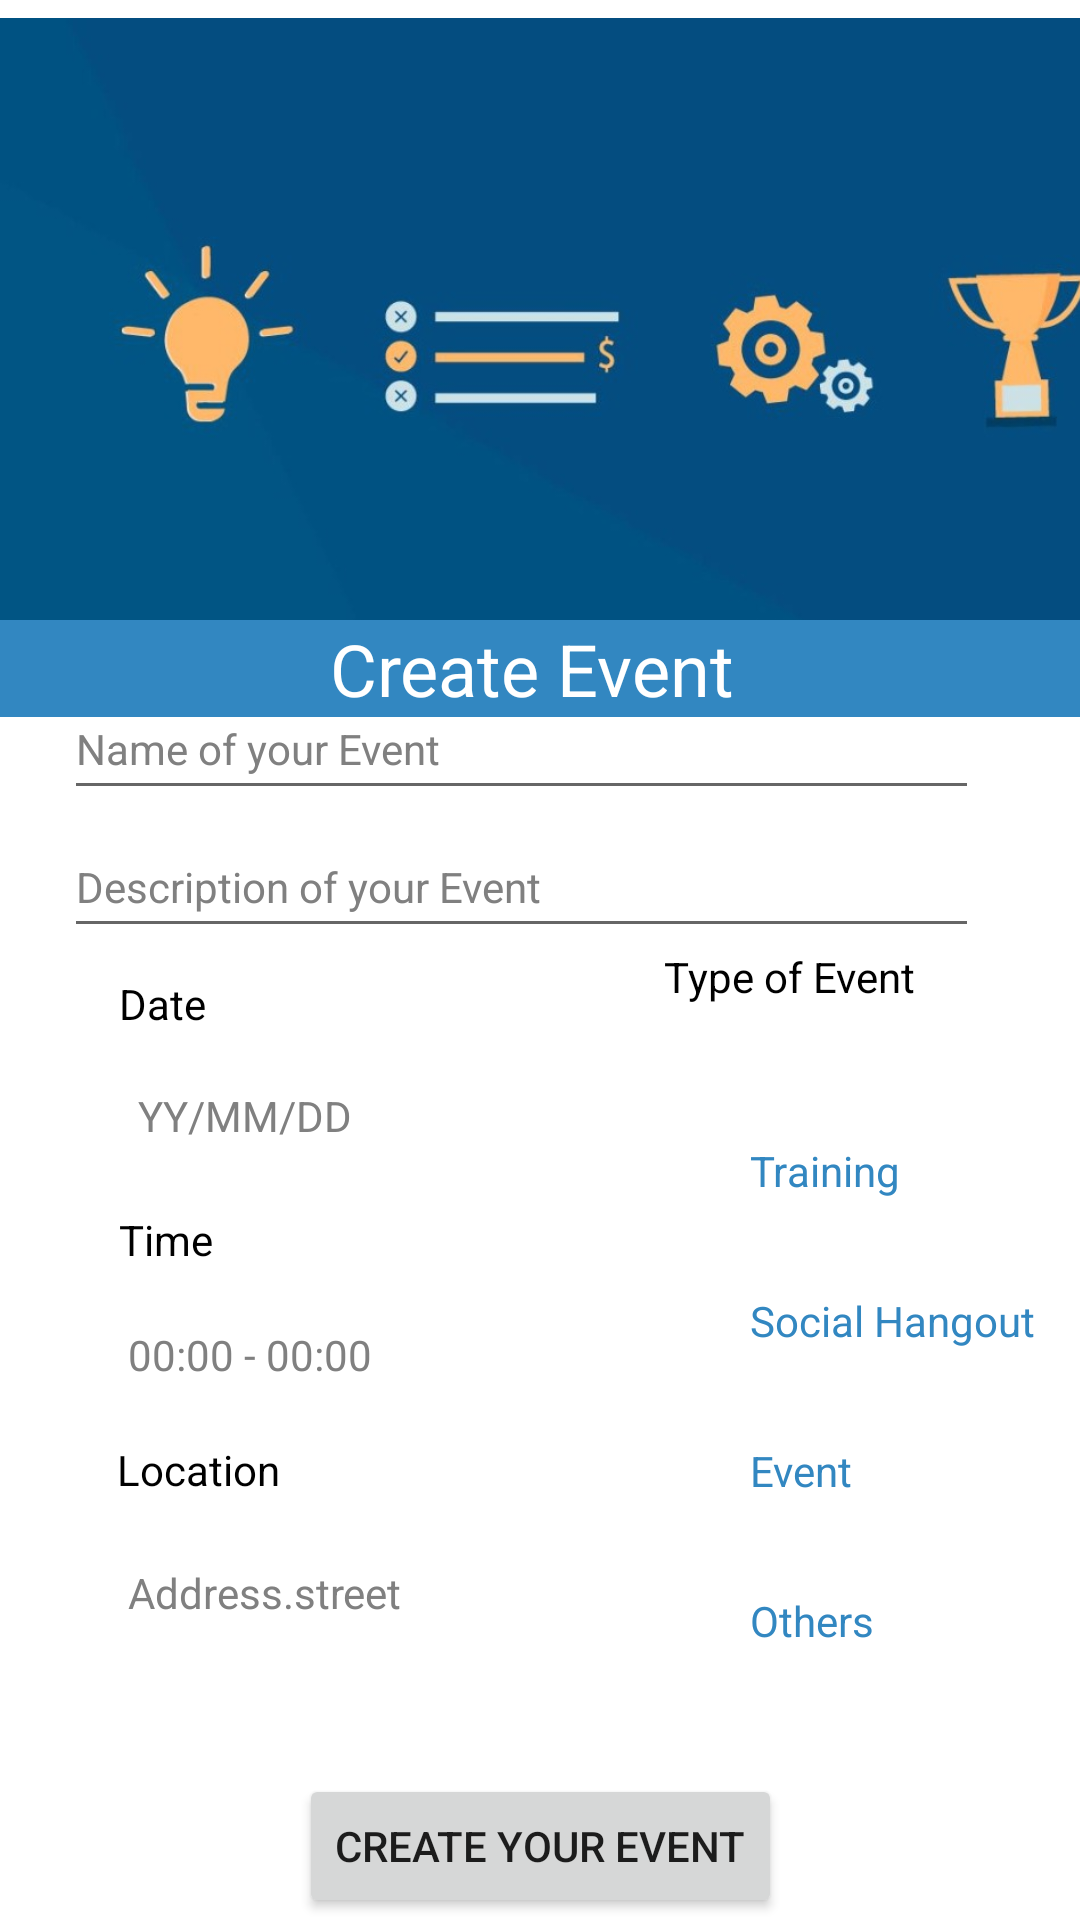

Reconstruct the res/layout file that produces this screen, plus the resources it refers to.
<!-- AndroidManifest.xml: application theme Theme.Hack2Hire20 -->
<!-- res/layout/activity_new_event.xml -->
<?xml version="1.0" encoding="utf-8"?>
<androidx.constraintlayout.widget.ConstraintLayout xmlns:android="http://schemas.android.com/apk/res/android"
    xmlns:app="http://schemas.android.com/apk/res-auto"
    xmlns:tools="http://schemas.android.com/tools"
    android:layout_width="match_parent"
    android:layout_height="match_parent"
    android:background="@color/white"
    tools:context=".NewEvent">

    <Button
        android:id="@+id/create"
        android:layout_width="wrap_content"
        android:layout_height="wrap_content"
        android:layout_marginTop="50dp"
        android:text="Create your Event"
        app:layout_constraintBottom_toBottomOf="parent"
        app:layout_constraintEnd_toEndOf="parent"
        app:layout_constraintStart_toStartOf="parent"
        app:layout_constraintTop_toTopOf="parent"
        app:layout_constraintVertical_bias="0.999" />

    <ImageView
        android:id="@+id/Image"
        android:layout_width="410dp"
        android:layout_height="224dp"
        app:layout_constraintBottom_toBottomOf="parent"
        app:layout_constraintEnd_toEndOf="parent"
        app:layout_constraintHorizontal_bias="0.0"
        app:layout_constraintStart_toStartOf="parent"
        app:layout_constraintTop_toTopOf="parent"
        app:layout_constraintVertical_bias="0.0"
        app:srcCompat="@drawable/dellevent" />

    <TextView
        android:id="@+id/CreateEvent"
        android:layout_width="0dp"
        android:layout_height="wrap_content"
        android:background="#3287c1"
        android:text="Create Event "
        android:textAlignment="center"
        android:textColor="@color/white"
        android:textSize="24sp"
        app:layout_constraintBottom_toBottomOf="parent"
        app:layout_constraintEnd_toEndOf="parent"
        app:layout_constraintStart_toStartOf="parent"
        app:layout_constraintTop_toTopOf="parent"
        app:layout_constraintVertical_bias="0.34" />

    <EditText
        android:id="@+id/Name"
        android:layout_width="305dp"
        android:layout_height="44dp"
        android:layout_marginTop="2dp"
        android:ems="10"
        android:textSize="14sp"
        android:hint="Name of your Event"
        android:inputType="textPersonName"
        android:textColor="@android:color/background_dark"
        android:textColorHint="#808080"
        app:layout_constraintBottom_toBottomOf="parent"
        app:layout_constraintEnd_toEndOf="parent"
        app:layout_constraintHorizontal_bias="0.386"
        app:layout_constraintStart_toStartOf="parent"
        app:layout_constraintTop_toBottomOf="@+id/Image"
        app:layout_constraintVertical_bias="0.0" />

    <EditText
        android:id="@+id/Description"
        android:layout_width="305dp"
        android:layout_height="44dp"
        android:layout_marginTop="2dp"
        android:ems="10"
        android:hint="Description of your Event"
        android:inputType="textPersonName"
        android:textColor="@color/black"
        android:textColorHint="#808080"
        android:textSize="14sp"
        app:layout_constraintBottom_toBottomOf="parent"
        app:layout_constraintEnd_toEndOf="parent"
        app:layout_constraintHorizontal_bias="0.386"
        app:layout_constraintStart_toStartOf="parent"
        app:layout_constraintTop_toBottomOf="@+id/Name"
        app:layout_constraintVertical_bias="0.0" />

    <TextView
        android:id="@+id/TDate"
        android:layout_width="wrap_content"
        android:layout_height="wrap_content"
        android:text="Date "
        android:textColor="@color/black"
        app:layout_constraintBottom_toBottomOf="parent"
        app:layout_constraintEnd_toEndOf="parent"
        app:layout_constraintHorizontal_bias="0.121"
        app:layout_constraintStart_toStartOf="parent"
        app:layout_constraintTop_toBottomOf="@+id/Description"
        app:layout_constraintVertical_bias="0.03" />

    <EditText
        android:id="@+id/Location"
        android:layout_width="162dp"
        android:layout_height="48dp"
        android:background="@drawable/common_google_signin_btn_icon_light_normal_background"
        android:ems="10"
        android:hint="   Address.street"
        android:inputType="textPostalAddress"
        android:textColor="@color/black"
        android:textColorHint="#808080"
        android:textSize="14sp"
        app:layout_constraintBottom_toBottomOf="parent"
        app:layout_constraintEnd_toEndOf="parent"
        app:layout_constraintHorizontal_bias="0.165"
        app:layout_constraintStart_toStartOf="parent"
        app:layout_constraintTop_toBottomOf="@+id/Address"
        app:layout_constraintVertical_bias="0.081" />

    <TextView
        android:id="@+id/Address"
        android:layout_width="wrap_content"
        android:layout_height="wrap_content"
        android:text="Location"
        android:textColor="@color/black"
        app:layout_constraintBottom_toBottomOf="parent"
        app:layout_constraintEnd_toEndOf="parent"
        app:layout_constraintHorizontal_bias="0.128"
        app:layout_constraintStart_toStartOf="parent"
        app:layout_constraintTop_toBottomOf="@+id/Time"
        app:layout_constraintVertical_bias="0.058" />

    <EditText
        android:id="@+id/Date"
        android:layout_width="159dp"
        android:layout_height="39dp"
        android:background="@drawable/common_google_signin_btn_icon_light_normal_background"
        android:ems="10"
        android:hint="   YY/MM/DD"
        android:inputType="date"
        android:textAlignment="textStart"
        android:textColor="@color/black"
        android:textColorHint="#808080"
        android:textSize="14sp"
        app:layout_constraintBottom_toBottomOf="parent"
        app:layout_constraintEnd_toEndOf="parent"
        app:layout_constraintHorizontal_bias="0.179"
        app:layout_constraintStart_toStartOf="parent"
        app:layout_constraintTop_toBottomOf="@+id/TDate"
        app:layout_constraintVertical_bias="0.032" />

    <TextView
        android:id="@+id/TTime"
        android:layout_width="wrap_content"
        android:layout_height="wrap_content"
        android:text="Time"
        android:textColor="@color/black"
        app:layout_constraintBottom_toBottomOf="parent"
        app:layout_constraintEnd_toEndOf="parent"
        app:layout_constraintHorizontal_bias="0.121"
        app:layout_constraintStart_toStartOf="parent"
        app:layout_constraintTop_toBottomOf="@+id/Date"
        app:layout_constraintVertical_bias="0.054" />

    <EditText
        android:id="@+id/Time"
        android:layout_width="162dp"
        android:layout_height="40dp"
        android:background="@drawable/common_google_signin_btn_icon_light_normal_background"
        android:ems="10"
        android:hint="   00:00 - 00:00 "

        android:textColor="@color/black"
        android:textColorHint="#808080"
        android:textSize="14sp"
        app:layout_constraintBottom_toBottomOf="parent"
        app:layout_constraintEnd_toEndOf="parent"
        app:layout_constraintHorizontal_bias="0.165"
        app:layout_constraintStart_toStartOf="parent"
        app:layout_constraintTop_toBottomOf="@+id/TTime"
        app:layout_constraintVertical_bias="0.051" />

    <TextView
        android:id="@+id/TypeEvent"
        android:layout_width="wrap_content"
        android:layout_height="wrap_content"
        android:layout_marginStart="50dp"
        android:text="Type of Event"
        android:textColor="@color/black"
        app:layout_constraintBottom_toBottomOf="parent"
        app:layout_constraintEnd_toEndOf="parent"
        app:layout_constraintHorizontal_bias="0.757"
        app:layout_constraintStart_toStartOf="parent"
        app:layout_constraintTop_toBottomOf="@+id/Description"
        app:layout_constraintVertical_bias="0.0" />

    <LinearLayout
        android:layout_width="wrap_content"
        android:layout_height="wrap_content"
        android:layout_marginStart="50dp"
        android:layout_marginTop="40dp"
        android:layout_marginEnd="10dp"
        android:layout_marginBottom="57dp"
        android:orientation="horizontal"
        app:layout_constraintBottom_toTopOf="@+id/create"
        app:layout_constraintEnd_toEndOf="parent"
        app:layout_constraintStart_toEndOf="@+id/Date"
        app:layout_constraintTop_toBottomOf="@+id/TypeEvent">

        <RadioGroup
            android:id="@+id/radioGroup"
            android:layout_marginTop="20dp"
            android:layout_width="match_parent"
            android:layout_height="match_parent"
            android:orientation="vertical">

            <RadioButton
                android:id="@+id/Training"
                android:layout_width="wrap_content"
                android:layout_height="50dp"
                android:background="@drawable/radio_selector"
                android:button="@android:color/transparent"
                android:elevation="4dp"
                android:padding="16dp"
                android:text="Training"
                android:textColor="@drawable/text_color" />

            <RadioButton
                android:id="@+id/SocialHangout"
                android:layout_width="wrap_content"
                android:layout_height="50dp"
                android:background="@drawable/radio_selector"
                android:button="@android:color/transparent"
                android:elevation="4dp"
                android:padding="16dp"
                android:text="Social Hangout"
                android:textColor="@drawable/text_color" />

            <RadioButton
                android:id="@+id/Event"
                android:layout_width="wrap_content"
                android:layout_height="50dp"
                android:background="@drawable/radio_selector"
                android:button="@android:color/transparent"
                android:elevation="4dp"
                android:padding="16dp"
                android:text="Event"
                android:textColor="@drawable/text_color" />

            <RadioButton
                android:id="@+id/Others"
                android:layout_width="wrap_content"
                android:layout_height="50dp"
                android:background="@drawable/radio_selector"
                android:button="@android:color/transparent"
                android:elevation="4dp"
                android:padding="16dp"
                android:text="Others"
                android:textColor="@drawable/text_color" />


        </RadioGroup>
    </LinearLayout>


</androidx.constraintlayout.widget.ConstraintLayout>
<!-- resources referenced by this layout -->
<resources>
  <color name="black">#FF000000</color>
  <color name="white">#FFFFFFFF</color>
  <!-- drawable dellevent: jpeg bitmap (drawable, 25966 bytes) -->
  <!-- drawable text_color (drawable) -->
  <?xml version="1.0" encoding="utf-8"?>
  <selector xmlns:android="http://schemas.android.com/apk/res/android">
  
      <item android:state_checked="true"
          android:color="@color/white"/>
      <item android:state_checked="false"
          android:color="#3287c1"/>
  </selector>
  <style name="Theme.Hack2Hire20" parent="Theme.MaterialComponents.DayNight.DarkActionBar">
          
          <item name="colorPrimary">@color/purple_500</item>
          <item name="colorPrimaryVariant">@color/purple_700</item>
          <item name="colorOnPrimary">@color/white</item>
          
          <item name="colorSecondary">@color/teal_200</item>
          <item name="colorSecondaryVariant">@color/teal_700</item>
          <item name="colorOnSecondary">@color/black</item>
          
          <item name="android:statusBarColor" tools:targetApi="l">?attr/colorPrimaryVariant</item>
          
      </style>
  <color name="purple_500">#FF6200EE</color>
  <color name="purple_700">#FF3700B3</color>
  <color name="teal_200">#FF03DAC5</color>
  <color name="teal_700">#FF018786</color>
</resources>
